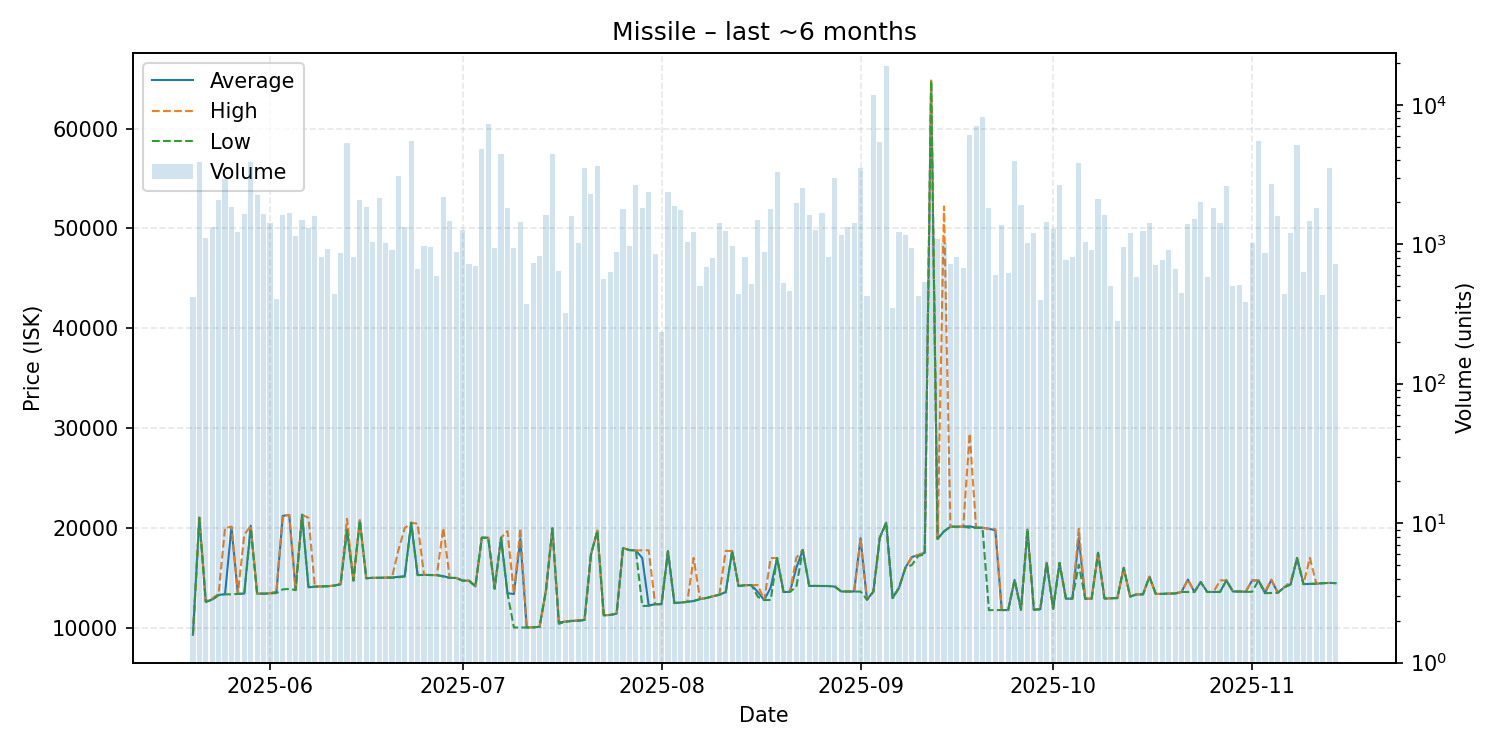

The data file committed next to this chart (first rows):
date, average, highest, lowest, order_count, volume
2025-05-20, 9279, 9280, 9263, 17, 417
2025-05-21, 21010, 21120, 20990, 34, 3858
2025-05-22, 12570, 12610, 12570, 30, 1111
2025-05-23, 12810, 12910, 12780, 31, 1327
2025-05-24, 13260, 13380, 13250, 67, 2088
2025-05-25, 13340, 19980, 13330, 54, 2950
2025-05-26, 20090, 20100, 13320, 39, 1839
2025-05-27, 13380, 13380, 13370, 28, 1217
2025-05-28, 13400, 19290, 13390, 50, 1638
2025-05-29, 20200, 20210, 19900, 45, 3893
2025-05-30, 13390, 13395, 13390, 37, 2250
2025-05-31, 13390, 13390, 13390, 39, 1646
2025-06-01, 13430, 13430, 13410, 32, 1414
2025-06-02, 13540, 13600, 13450, 22, 404
2025-06-03, 21190, 21250, 13820, 27, 1608
2025-06-04, 21270, 21280, 13870, 41, 1668
2025-06-05, 13750, 13760, 13750, 30, 1142
2025-06-06, 21300, 21300, 21300, 19, 1493
2025-06-07, 14030, 20990, 14000, 31, 1315
2025-06-08, 14100, 14100, 14100, 32, 1596
2025-06-09, 14120, 14120, 14120, 26, 810
2025-06-10, 14140, 14140, 14140, 27, 927
2025-06-11, 14200, 14200, 14199, 30, 436
2025-06-12, 14330, 14410, 14320, 22, 859
2025-06-13, 19810, 20890, 19780, 33, 5307
2025-06-14, 14750, 14750, 14680, 26, 810
2025-06-15, 20730, 20730, 20730, 28, 2065
2025-06-16, 14940, 14940, 14940, 26, 1849
2025-06-17, 14980, 14980, 14980, 42, 1030
2025-06-18, 14980, 14980, 14980, 25, 2128
2025-06-19, 15000, 15000, 15000, 26, 1019
2025-06-20, 15000, 15000, 15000, 30, 909
2025-06-21, 15080, 17750, 15030, 31, 3097
2025-06-22, 15140, 19960, 15110, 33, 1326
2025-06-23, 20500, 20500, 20500, 32, 5485
2025-06-24, 15260, 20400, 15250, 31, 660
2025-06-25, 15270, 15270, 15270, 24, 965
2025-06-26, 15260, 15260, 15260, 27, 961
2025-06-27, 15250, 15250, 15250, 32, 594
2025-06-28, 15150, 19980, 15090, 34, 2169
2025-06-29, 14970, 14970, 14970, 35, 1463
2025-06-30, 14970, 14970, 14970, 24, 873
2025-07-01, 14700, 14700, 14700, 32, 1261
2025-07-02, 14690, 14690, 14690, 29, 717
2025-07-03, 14130, 14130, 14130, 19, 700
2025-07-04, 19000, 19000, 19000, 31, 4830
2025-07-05, 19000, 19000, 19000, 26, 7240
2025-07-06, 13900, 13900, 13900, 21, 932
2025-07-07, 19000, 19000, 19000, 35, 4424
2025-07-08, 13430, 19660, 13420, 28, 1822
2025-07-09, 13360, 13370, 10000, 20, 934
2025-07-10, 18890, 19960, 10000, 25, 1436
2025-07-11, 10000, 10000, 10000, 17, 372
2025-07-12, 10020, 10020, 10020, 26, 736
2025-07-13, 10070, 10070, 10070, 33, 823
2025-07-14, 13740, 13740, 13740, 25, 1625
2025-07-15, 19940, 19940, 19940, 32, 4442
2025-07-16, 10510, 10540, 10370, 25, 645
2025-07-17, 10590, 10600, 10560, 10, 323
2025-07-18, 10670, 10690, 10650, 28, 1601
... 119 more rows
